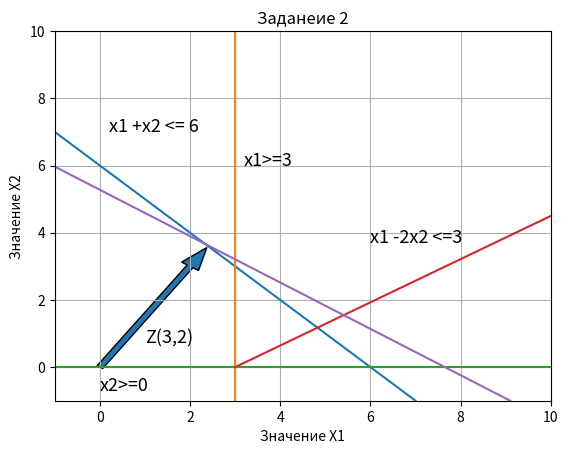

Reproduce this figure in Python.
import matplotlib.pyplot
import numpy as np
import matplotlib.pyplot as plt

plt.title('Заданеие 2')

plt.xlabel('Значение Х1')
plt.ylabel('Значение X2')

plt.xlim(-1,10)
plt.ylim(-1,10)

X = [-1, 7]
Y = [7, -1]
plt.plot(X, Y)

Y = [-1, 100]
X = [3, 3]
plt.plot(X, Y)

Y = [0, 0]
X = [-1, 100]
plt.plot(X, Y)

X = [3, 10]
Y = [0, 4.5]
plt.plot(X, Y)


X = [-1, 9.1]
Y = [(2/3)+5.3, -1]
plt.plot(X, Y)

plt.arrow(0, 0, 2, 3, width= 0.15)

plt.text(0.2, 7, 'x1 +x2 <= 6',fontsize=13)
plt.text(1, 0.7, 'Z(3,2)',fontsize=13)
plt.text(6, 3.7, 'x1 -2x2 <=3',fontsize=13)
plt.text(3.2, 6, 'x1>=3',fontsize=13)
plt.text(0, -0.7, 'x2>=0',fontsize=13)
#plt.legend(('sin','cos', "a", "aa", "aaa"))

plt.grid()

#plt.plot(X,Y)
plt.show()

#Плуталова Е.Д.
#Диденко Т.С.
#Солдатова М.С.
#номер группы: 7